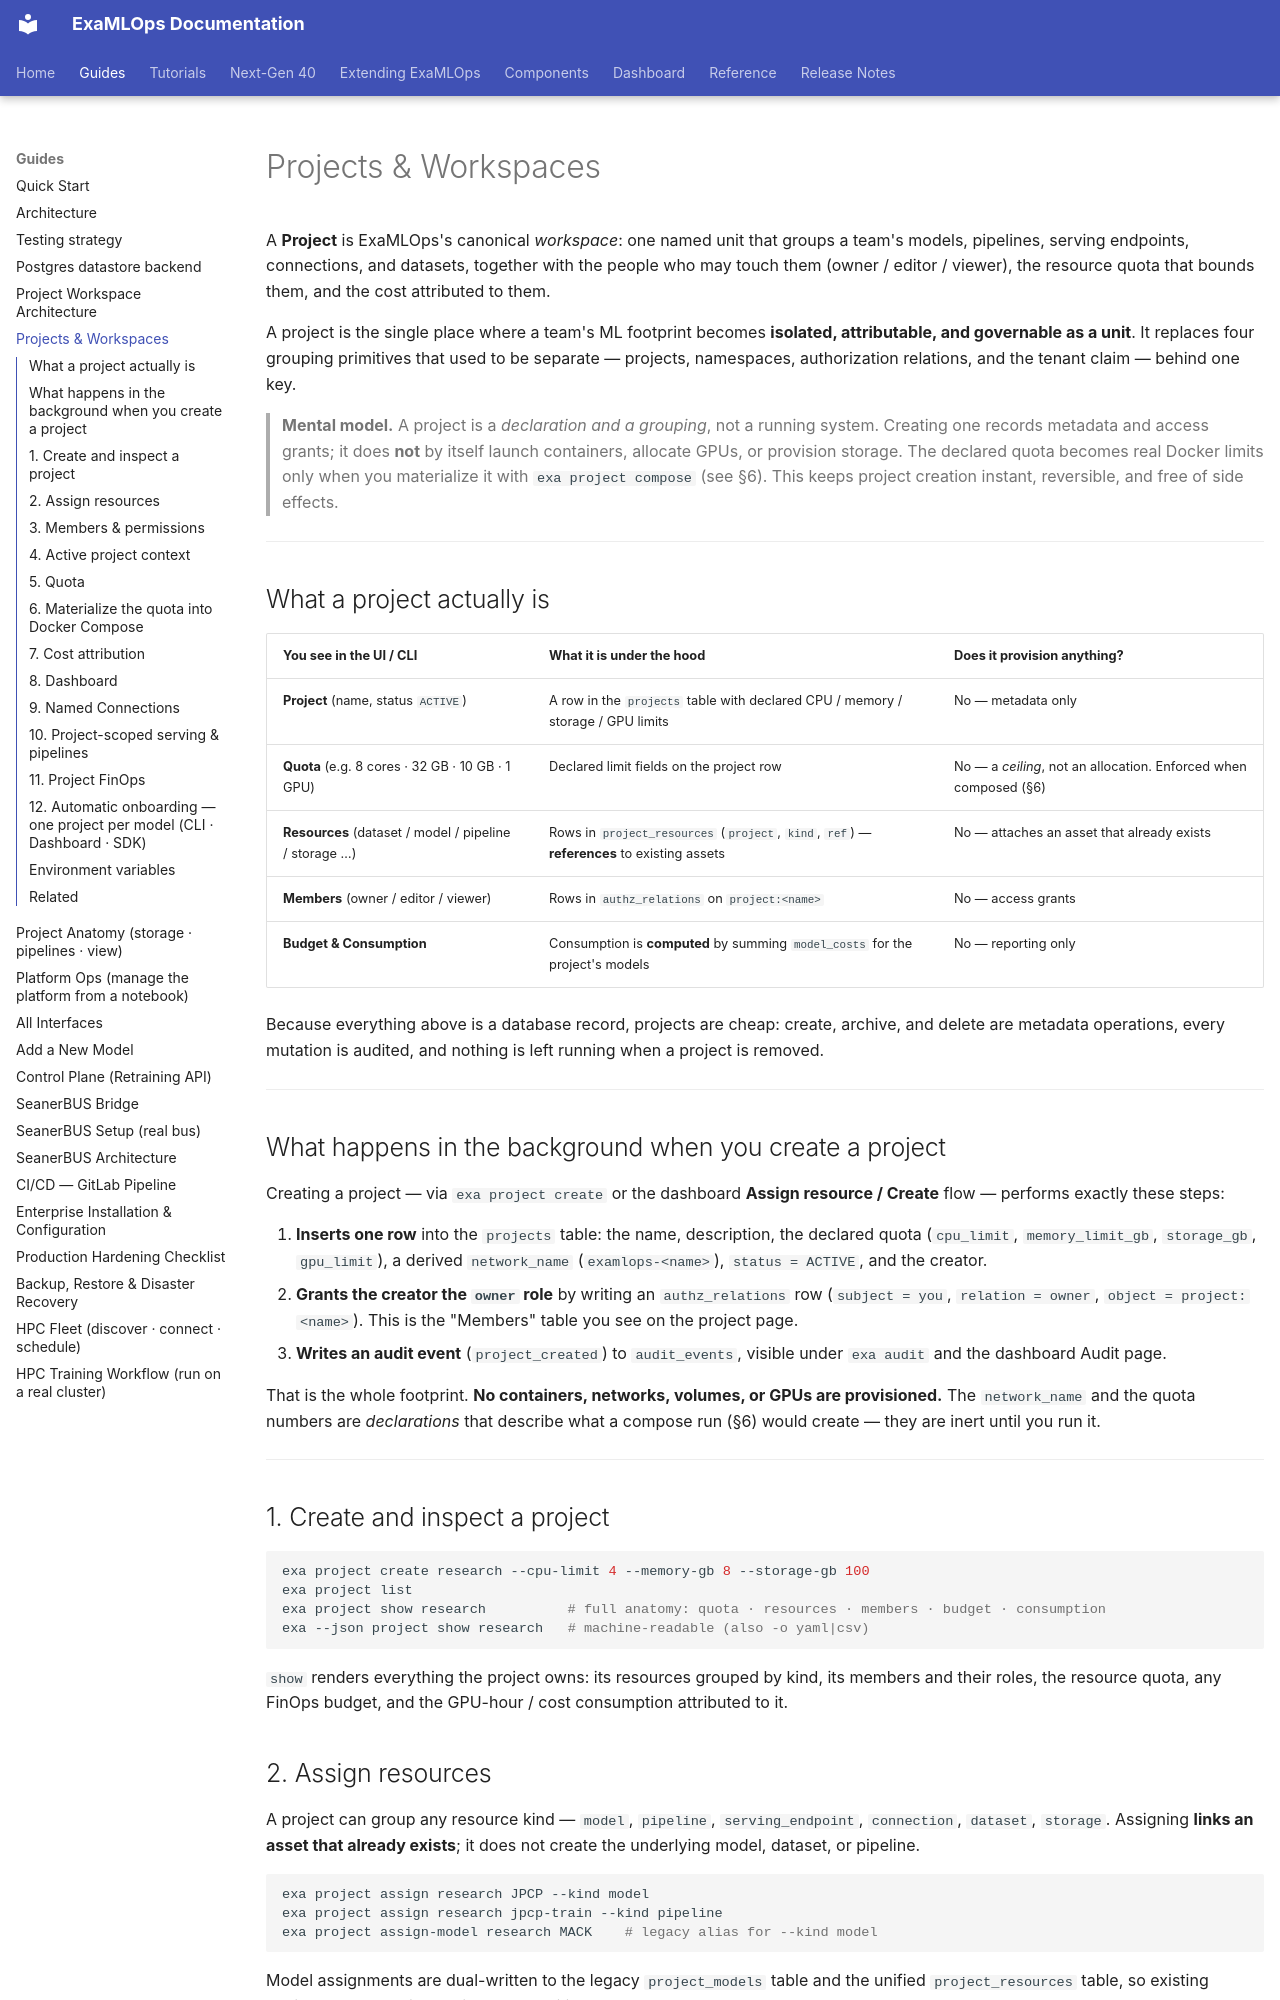

repository: seanergys/ai-production · page: guides/projects-workspaces/index.html · generator: mkdocs

# Projects & Workspaces

A **Project** is ExaMLOps's canonical *workspace*: one named unit that groups a team's
models, pipelines, serving endpoints, connections, and datasets, together with the people
who may touch them (owner / editor / viewer), the resource quota that bounds them, and the
cost attributed to them.

A project is the single place where a team's ML footprint becomes **isolated, attributable,
and governable as a unit**. It replaces four grouping primitives that used to be separate —
projects, namespaces, authorization relations, and the tenant claim — behind one key.

> **Mental model.** A project is a *declaration and a grouping*, not a running system. Creating
> one records metadata and access grants; it does **not** by itself launch containers, allocate
> GPUs, or provision storage. The declared quota becomes real Docker limits only when you
> materialize it with `exa project compose` (see §6). This keeps project creation instant,
> reversible, and free of side effects.

---

## What a project actually is

| You see in the UI / CLI | What it is under the hood | Does it provision anything? |
|---|---|---|
| **Project** (name, status `ACTIVE`) | A row in the `projects` table with declared CPU / memory / storage / GPU limits | No — metadata only |
| **Quota** (e.g. 8 cores · 32 GB · 10 GB · 1 GPU) | Declared limit fields on the project row | No — a *ceiling*, not an allocation. Enforced when composed (§6) |
| **Resources** (dataset / model / pipeline / storage …) | Rows in `project_resources` (`project`, `kind`, `ref`) — **references** to existing assets | No — attaches an asset that already exists |
| **Members** (owner / editor / viewer) | Rows in `authz_relations` on `project:<name>` | No — access grants |
| **Budget & Consumption** | Consumption is **computed** by summing `model_costs` for the project's models | No — reporting only |

Because everything above is a database record, projects are cheap: create, archive, and delete
are metadata operations, every mutation is audited, and nothing is left running when a project
is removed.

---

## What happens in the background when you create a project

Creating a project — via `exa project create` or the dashboard **Assign resource / Create**
flow — performs exactly these steps:

1. **Inserts one row** into the `projects` table: the name, description, the declared quota
   (`cpu_limit`, `memory_limit_gb`, `storage_gb`, `gpu_limit`), a derived `network_name`
   (`examlops-<name>`), `status = ACTIVE`, and the creator.
2. **Grants the creator the `owner` role** by writing an `authz_relations` row
   (`subject = you`, `relation = owner`, `object = project:<name>`). This is the "Members"
   table you see on the project page.
3. **Writes an audit event** (`project_created`) to `audit_events`, visible under
   `exa audit` and the dashboard Audit page.

That is the whole footprint. **No containers, networks, volumes, or GPUs are provisioned.**
The `network_name` and the quota numbers are *declarations* that describe what a compose run
(§6) would create — they are inert until you run it.

---

## 1. Create and inspect a project

```bash
exa project create research --cpu-limit 4 --memory-gb 8 --storage-gb 100
exa project list
exa project show research          # full anatomy: quota · resources · members · budget · consumption
exa --json project show research   # machine-readable (also -o yaml|csv)
```

`show` renders everything the project owns: its resources grouped by kind, its members and
their roles, the resource quota, any FinOps budget, and the GPU-hour / cost consumption
attributed to it.

## 2. Assign resources

A project can group any resource kind — `model`, `pipeline`, `serving_endpoint`,
`connection`, `dataset`, `storage`. Assigning **links an asset that already exists**; it does
not create the underlying model, dataset, or pipeline.

```bash
exa project assign research JPCP --kind model
exa project assign research jpcp-train --kind pipeline
exa project assign-model research MACK    # legacy alias for --kind model
```

Model assignments are dual-written to the legacy `project_models` table and the unified
`project_resources` table, so existing tooling keeps working during the transition.
